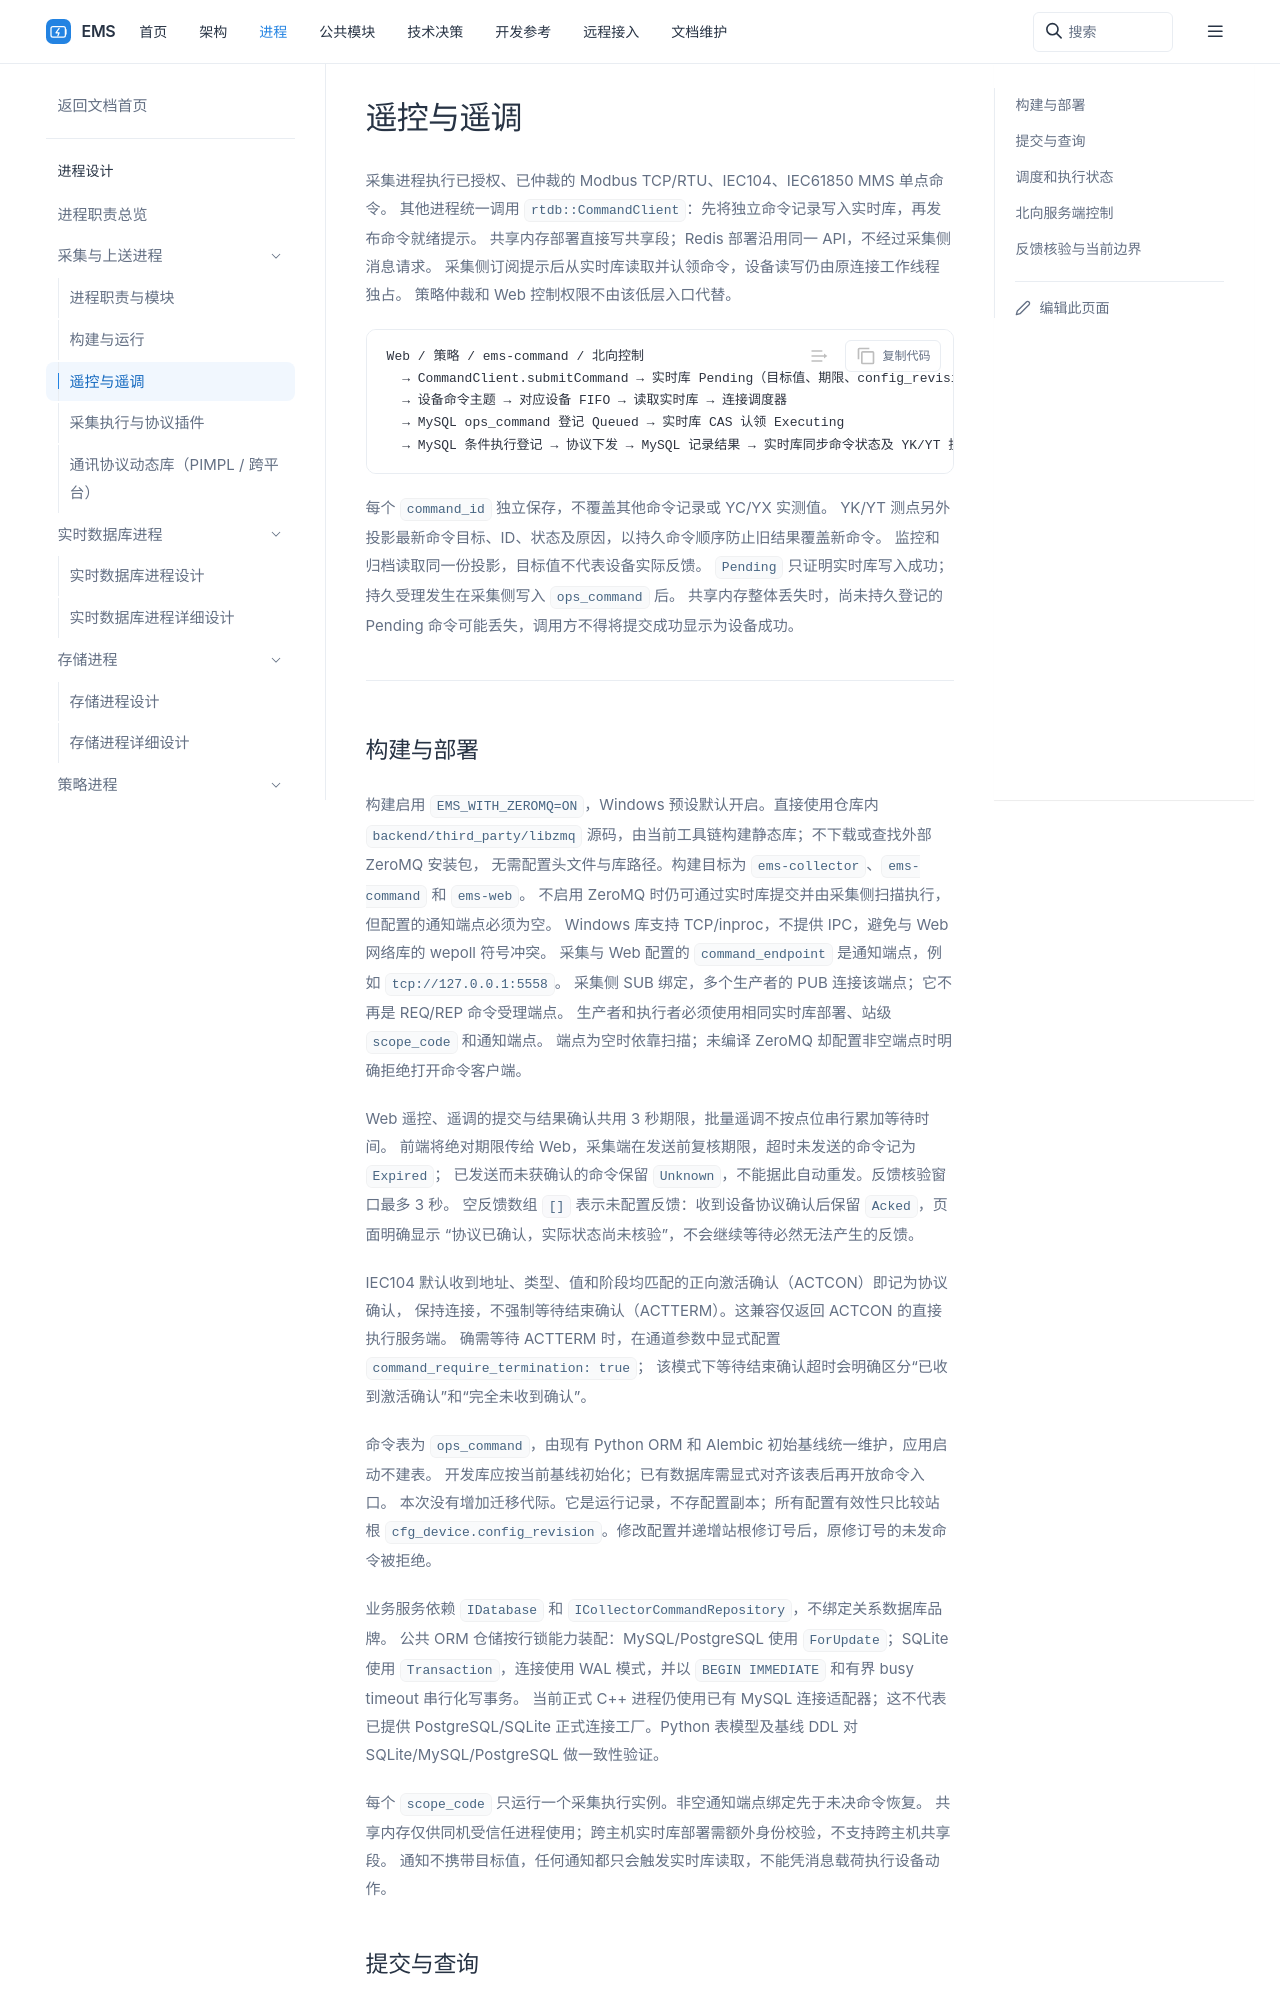

repository: 600888/ems · page: processes/collector/commands.html · generator: sphinx

# 遥控与遥调

采集进程执行已授权、已仲裁的 Modbus TCP/RTU、IEC104、IEC61850 MMS 单点命令。
其他进程统一调用 `rtdb::CommandClient`：先将独立命令记录写入实时库，再发布命令就绪提示。
共享内存部署直接写共享段；Redis 部署沿用同一 API，不经过采集侧消息请求。
采集侧订阅提示后从实时库读取并认领命令，设备读写仍由原连接工作线程独占。
策略仲裁和 Web 控制权限不由该低层入口代替。

```text
Web / 策略 / ems-command / 北向控制
  → CommandClient.submitCommand → 实时库 Pending（目标值、期限、config_revision）
  → 设备命令主题 → 对应设备 FIFO → 读取实时库 → 连接调度器
  → MySQL ops_command 登记 Queued → 实时库 CAS 认领 Executing
  → MySQL 条件执行登记 → 协议下发 → MySQL 记录结果 → 实时库同步命令状态及 YK/YT 投影
```

每个 `command_id` 独立保存，不覆盖其他命令记录或 YC/YX 实测值。
YK/YT 测点另外投影最新命令目标、ID、状态及原因，以持久命令顺序防止旧结果覆盖新命令。
监控和归档读取同一份投影，目标值不代表设备实际反馈。
`Pending` 只证明实时库写入成功；持久受理发生在采集侧写入 `ops_command` 后。
共享内存整体丢失时，尚未持久登记的 Pending 命令可能丢失，调用方不得将提交成功显示为设备成功。
